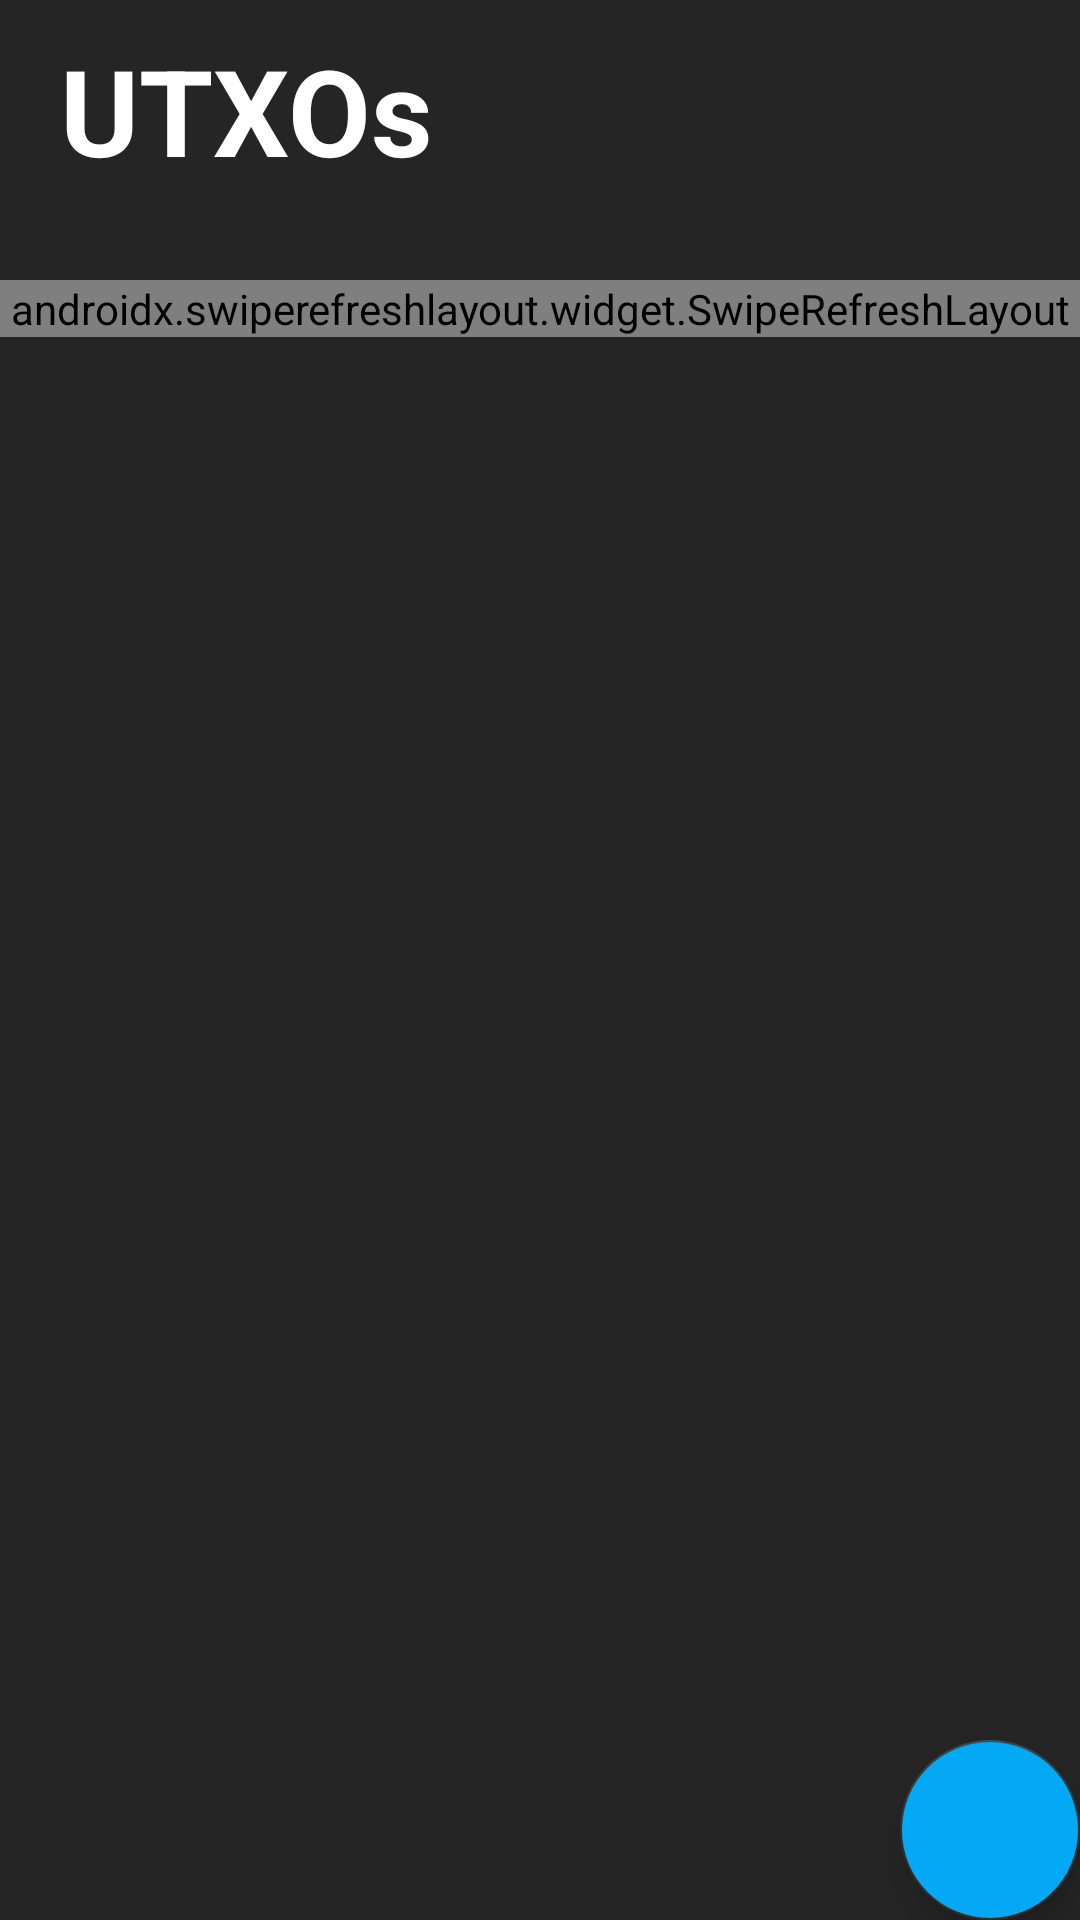

Reconstruct the res/layout file that produces this screen, plus the resources it refers to.
<!-- AndroidManifest.xml: application theme protonwalletDark -->
<!-- res/layout/utxos.xml -->
<?xml version="1.0" encoding="utf-8"?>
<FrameLayout xmlns:android="http://schemas.android.com/apk/res/android"
    xmlns:app="http://schemas.android.com/apk/res-auto"
    xmlns:tools="http://schemas.android.com/tools"
    android:id="@+id/utxoWindow"
    android:layout_width="match_parent"
    android:layout_height="match_parent"
    android:background="?attr/backgroundColor">

    <LinearLayout
        android:layout_width="match_parent"
        android:layout_height="wrap_content"
        android:orientation="vertical">

        <LinearLayout
            android:layout_width="match_parent"
            android:layout_height="wrap_content"
            android:orientation="vertical">

            <TextView
                android:layout_width="match_parent"
                android:layout_height="wrap_content"
                android:layout_marginTop="10dp"
                android:layout_weight="1"
                android:paddingStart="20dp"
                android:paddingEnd="20dp"
                android:text="@string/utxos"
                android:textColor="?attr/textColor"
                android:textSize="40sp"
                android:textStyle="bold" />

            <Space
                android:layout_width="match_parent"
                android:layout_height="wrap_content"
                android:background="#353535"
                android:minHeight="30dp" />

        </LinearLayout>

        <androidx.swiperefreshlayout.widget.SwipeRefreshLayout
            android:id="@+id/srlUtxos"
            android:layout_width="match_parent"
            android:layout_height="match_parent"
            android:background="?attr/backgroundColor"
            android:visibility="visible">

            <ScrollView
                android:layout_width="match_parent"
                android:layout_height="match_parent"
                android:background="@null"
                android:isScrollContainer="false">

                <app.protonwallet.src.ui.NonScrollListView
                    android:id="@+id/utxoListView"
                    android:layout_width="match_parent"
                    android:layout_height="match_parent" />

            </ScrollView>

        </androidx.swiperefreshlayout.widget.SwipeRefreshLayout>

        <TextView
            android:id="@+id/no_utxo_text"
            android:layout_width="match_parent"
            android:layout_height="wrap_content"
            android:gravity="center"
            android:padding="75dp"
            android:text="@string/this_wallet_has_no_utxos"
            android:textSize="16sp"
            android:visibility="gone" />


    </LinearLayout>

    <com.google.android.material.floatingactionbutton.FloatingActionButton
        android:id="@+id/btnSendUtxos"
        android:layout_width="60dp"
        android:layout_height="60dp"
        android:layout_gravity="bottom|end"
        android:layout_margin="@dimen/fab_margin"
        android:backgroundTint="@color/colorbtn"
        android:tint="?attr/buttonTextOnWhite"
        app:fabCustomSize="60dp"
        app:srcCompat="@drawable/send" />

</FrameLayout>
<!-- resources referenced by this layout -->
<resources>
  <color name="colorbtn">#03A9F4</color>
  <string name="this_wallet_has_no_utxos">This wallet has no UTXOs. :(</string>
  <string name="utxos">UTXOs</string>
  <style name="protonwalletDark" parent="Theme.AppCompat.NoActionBar">
          <item name="backgroundColor">#252525</item>
          <item name="textColor">#fff</item>
          <item name="colorPrimary">#202020</item>
          <item name="colorPrimaryDark">#F2F2F3</item>
          <item name="colorAccentDark">#656565</item>
          <item name="colorAccentDarker">#fff</item>
          <item name="colorAccent">#303030</item>
          <item name="colorAccentOld">#fff</item>
          <item name="colorAccentTextbox">#404040</item>
          <item name="android:statusBarColor">#202020</item>
          <item name="textColorOnGreen">#fff</item>
          <item name="buttonColorOnGreen">#22cc76</item>
          <item name="buttonTextOnWhite">#252525</item>
          <item name="tabIconColor">#fff</item>
          
          <item name="colorControlActivated">#22cc76</item>
  
          
          <item name="colorSwitchThumbNormal">#f1f1f1</item>
  
          
          <item name="android:colorForeground">#42221f1f</item>
          <item name="android:windowLightStatusBar">false</item>
          <item name="textboxOnWhite">#404040</item>
          <item name="textHintOnWhite">#808080</item>
          <item name="protonwalletLogo">@drawable/protonwallet_darkmode</item>
          <item name="android:navigationBarColor">#252525</item>
          <item name="android:windowLightNavigationBar" tools:targetApi="27">false</item>
      </style>
  <!-- drawable protonwallet_darkmode: png bitmap (drawable, 4381 bytes) -->
</resources>
